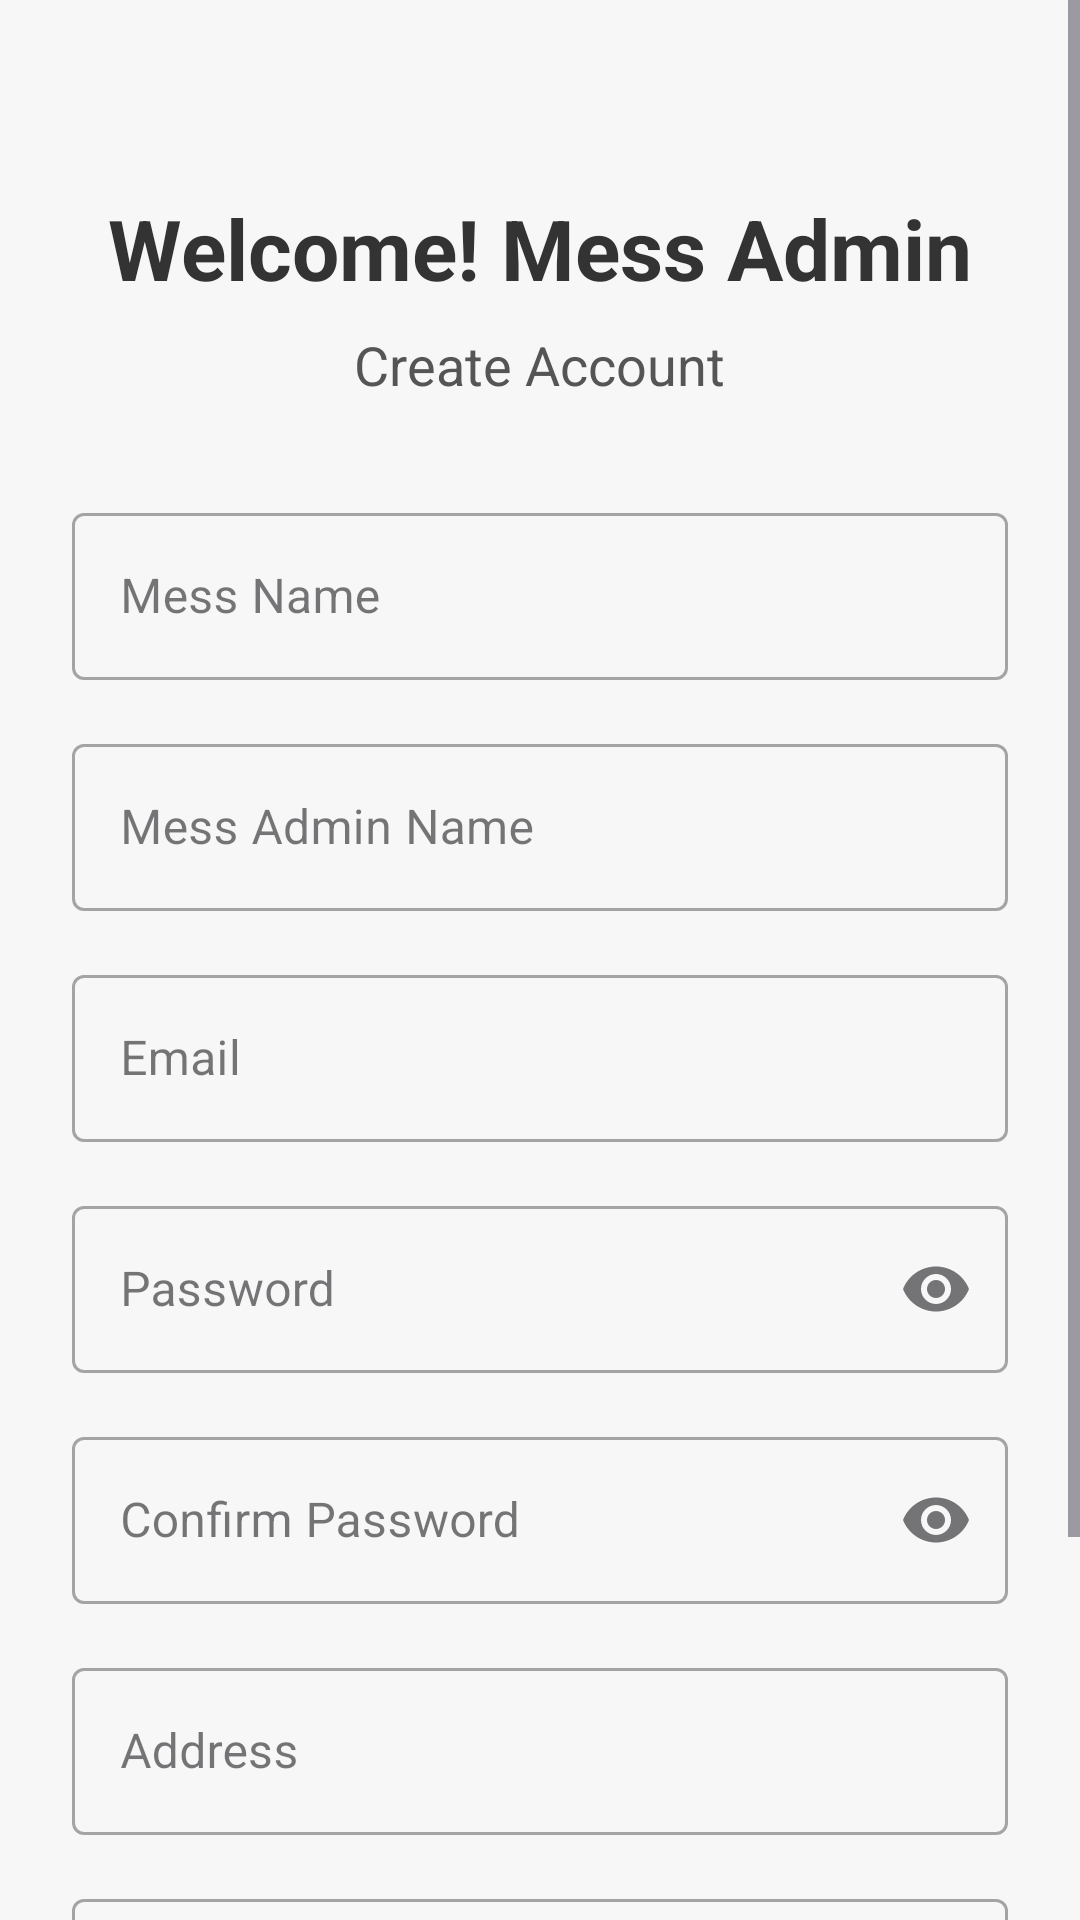

This screen was rendered from an Android layout file. Write that file and the resources it references.
<!-- AndroidManifest.xml: application theme Theme.PlatePal -->
<!-- res/layout/activity_register_mess.xml -->
<?xml version="1.0" encoding="utf-8"?>
<ScrollView xmlns:android="http://schemas.android.com/apk/res/android"
    xmlns:app="http://schemas.android.com/apk/res-auto"
    android:layout_width="match_parent"
    android:layout_height="match_parent"
    android:background="#F7F7F7"
    android:fillViewport="true">

    <LinearLayout
        android:orientation="vertical"
        android:gravity="center_horizontal"
        android:padding="24dp"
        android:layout_width="match_parent"
        android:layout_height="wrap_content">

        <TextView
            android:text="Welcome! Mess Admin"
            android:textSize="28sp"
            android:textStyle="bold"
            android:textColor="#333333"
            android:layout_marginTop="40dp"
            android:layout_marginBottom="8dp"
            android:layout_width="wrap_content"
            android:layout_height="wrap_content"/>

        <TextView
            android:text="Create Account"
            android:textSize="18sp"
            android:textColor="#555555"
            android:layout_marginBottom="32dp"
            android:layout_width="wrap_content"
            android:layout_height="wrap_content"/>

        <com.google.android.material.textfield.TextInputLayout
            style="@style/Widget.MaterialComponents.TextInputLayout.OutlinedBox"
            android:layout_width="match_parent"
            android:layout_height="wrap_content"
            android:layout_marginBottom="16dp"
            android:hint="Mess Name">
            <com.google.android.material.textfield.TextInputEditText
                android:id="@+id/etMessName"
                android:layout_width="match_parent"
                android:layout_height="wrap_content" />
        </com.google.android.material.textfield.TextInputLayout>

        <com.google.android.material.textfield.TextInputLayout
            style="@style/Widget.MaterialComponents.TextInputLayout.OutlinedBox"
            android:layout_width="match_parent"
            android:layout_height="wrap_content"
            android:layout_marginBottom="16dp"
            android:hint="Mess Admin Name">
            <com.google.android.material.textfield.TextInputEditText
                android:id="@+id/etMessAdminName"
                android:layout_width="match_parent"
                android:layout_height="wrap_content" />
        </com.google.android.material.textfield.TextInputLayout>

        <com.google.android.material.textfield.TextInputLayout
            style="@style/Widget.MaterialComponents.TextInputLayout.OutlinedBox"
            android:layout_width="match_parent"
            android:layout_height="wrap_content"
            android:layout_marginBottom="16dp"
            android:hint="Email">
            <com.google.android.material.textfield.TextInputEditText
                android:id="@+id/etEmail"
                android:inputType="textEmailAddress"
                android:layout_width="match_parent"
                android:layout_height="wrap_content" />
        </com.google.android.material.textfield.TextInputLayout>

        <com.google.android.material.textfield.TextInputLayout
            style="@style/Widget.MaterialComponents.TextInputLayout.OutlinedBox"
            android:layout_width="match_parent"
            android:layout_height="wrap_content"
            android:layout_marginBottom="16dp"
            android:hint="Password"
            app:endIconMode="password_toggle">
            <com.google.android.material.textfield.TextInputEditText
                android:id="@+id/etPassword"
                android:inputType="textPassword"
                android:layout_width="match_parent"
                android:layout_height="wrap_content" />
        </com.google.android.material.textfield.TextInputLayout>

        <com.google.android.material.textfield.TextInputLayout
            style="@style/Widget.MaterialComponents.TextInputLayout.OutlinedBox"
            android:layout_width="match_parent"
            android:layout_height="wrap_content"
            android:layout_marginBottom="16dp"
            android:hint="Confirm Password"
            app:endIconMode="password_toggle">
            <com.google.android.material.textfield.TextInputEditText
                android:id="@+id/etConfirmPassword"
                android:inputType="textPassword"
                android:layout_width="match_parent"
                android:layout_height="wrap_content" />
        </com.google.android.material.textfield.TextInputLayout>

        <com.google.android.material.textfield.TextInputLayout
            style="@style/Widget.MaterialComponents.TextInputLayout.OutlinedBox"
            android:layout_width="match_parent"
            android:layout_height="wrap_content"
            android:layout_marginBottom="16dp"
            android:hint="Address">
            <com.google.android.material.textfield.TextInputEditText
                android:id="@+id/etAddress"
                android:inputType="textPostalAddress"
                android:layout_width="match_parent"
                android:layout_height="wrap_content" />
        </com.google.android.material.textfield.TextInputLayout>

        <com.google.android.material.textfield.TextInputLayout
            style="@style/Widget.MaterialComponents.TextInputLayout.OutlinedBox"
            android:layout_width="match_parent"
            android:layout_height="wrap_content"
            android:hint="Phone Number">
            <com.google.android.material.textfield.TextInputEditText
                android:id="@+id/etPhoneNumber"
                android:inputType="phone"
                android:layout_width="match_parent"
                android:layout_height="wrap_content" />
        </com.google.android.material.textfield.TextInputLayout>

        <com.google.android.material.button.MaterialButton
            android:id="@+id/btnRegister"
            android:layout_width="match_parent"
            android:layout_height="wrap_content"
            android:text="Register"
            android:textAllCaps="false"
            android:textColor="@android:color/white"
            app:backgroundTint="#4CAF50"
            app:cornerRadius="28dp"
            android:layout_marginTop="32dp"
            android:paddingTop="14dp"
            android:paddingBottom="14dp"/>
    </LinearLayout>
</ScrollView>
<!-- resources referenced by this layout -->
<resources>
  <style name="Theme.PlatePal" parent="Base.Theme.PlatePal" />
  <style name="Base.Theme.PlatePal" parent="Theme.Material3.DayNight.NoActionBar">
          
          
      </style>
</resources>
